Dataset: data (GitHub, Beulla/ml_pipelines_summative). Classes: dyslexic, non dyslexic.

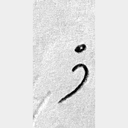
Label: non dyslexic

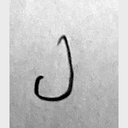
Label: dyslexic

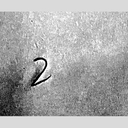
Label: dyslexic

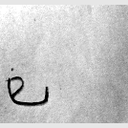
Label: dyslexic

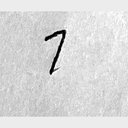
Label: dyslexic

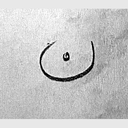
Label: non dyslexic
